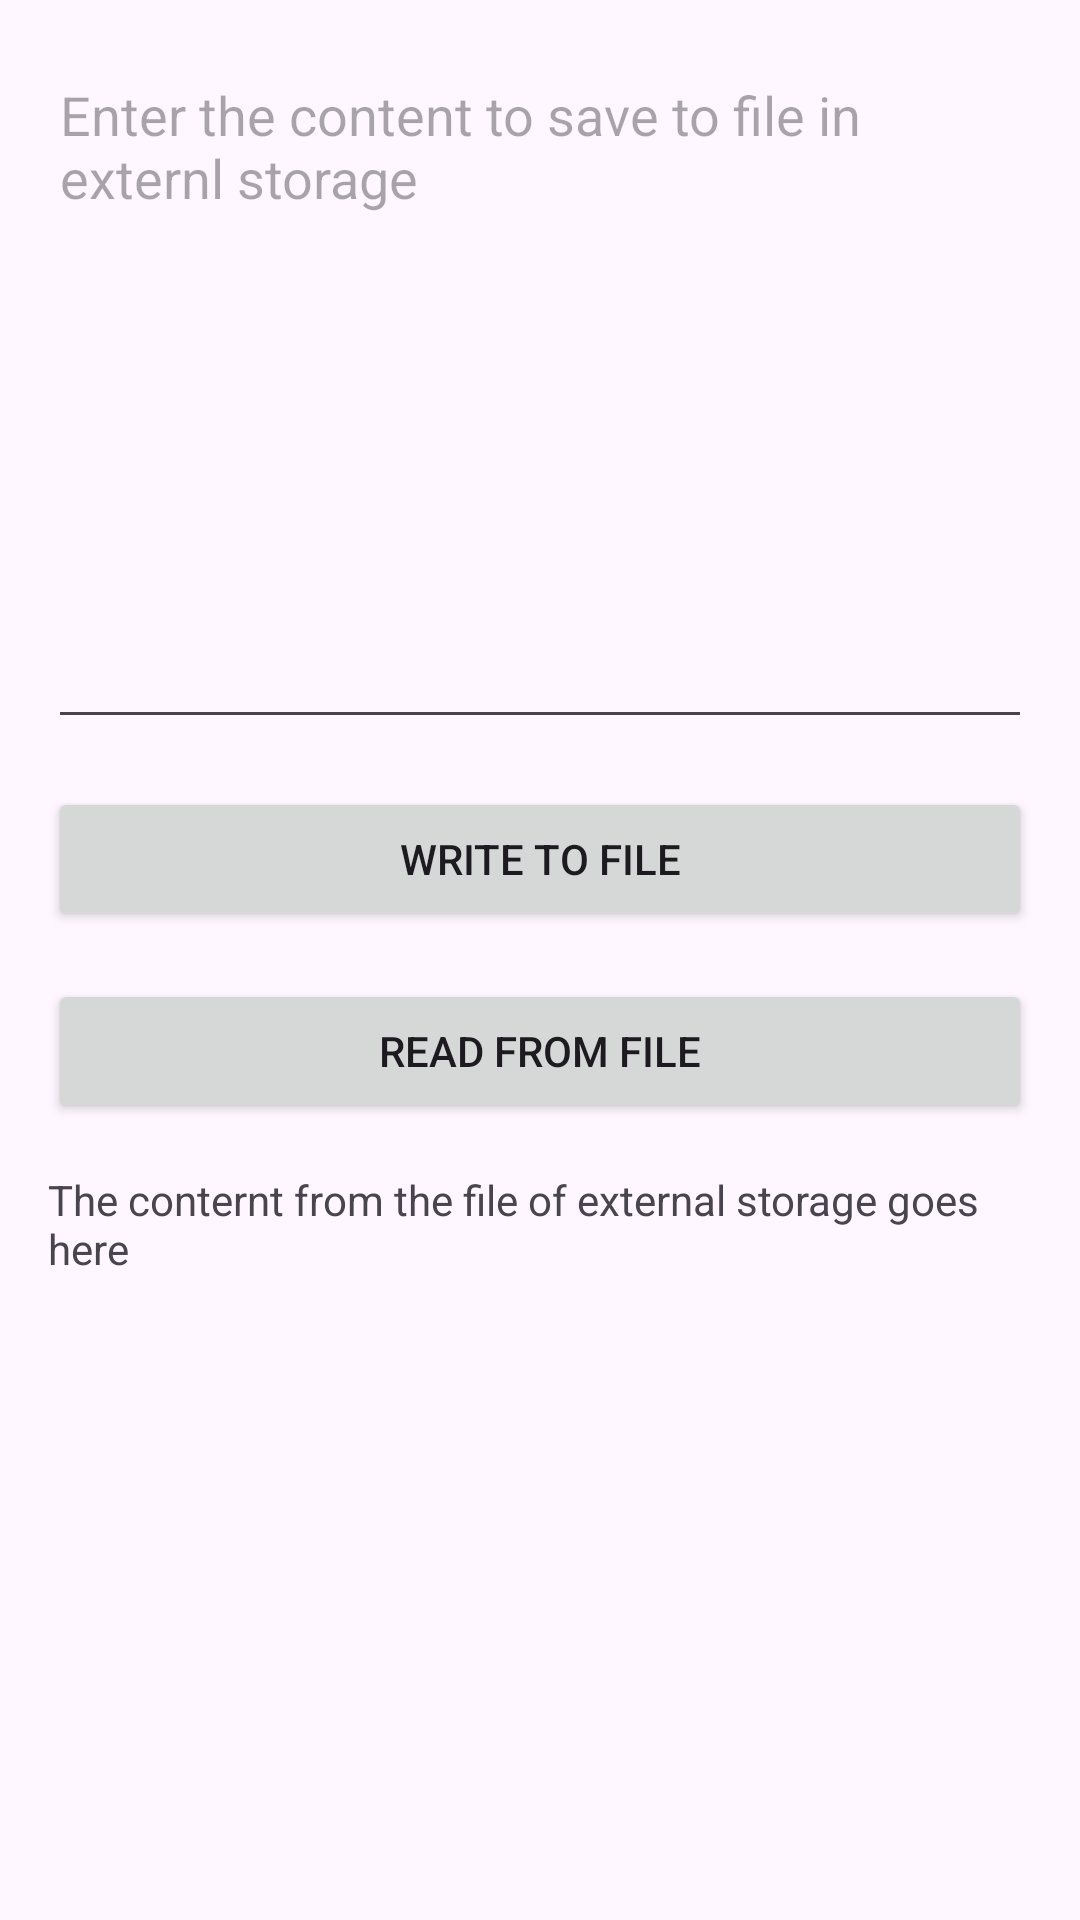

This screen was rendered from an Android layout file. Write that file and the resources it references.
<!-- AndroidManifest.xml: application theme Theme.ANDROIDDemos -->
<!-- res/layout/activity_files_with_external_storage.xml -->
<?xml version="1.0" encoding="utf-8"?>
<androidx.constraintlayout.widget.ConstraintLayout xmlns:android="http://schemas.android.com/apk/res/android"
    xmlns:app="http://schemas.android.com/apk/res-auto"
    xmlns:tools="http://schemas.android.com/tools"
    android:layout_width="match_parent"
    android:layout_height="match_parent"
    tools:context=".file_storage_demo.files_with_external_storage.FilesWithExternalStorage">

    <EditText
        android:id="@+id/etContentForFileInExternalStorage"
        android:layout_width="0dp"
        android:layout_height="wrap_content"
        android:layout_marginStart="16dp"
        android:layout_marginTop="16dp"
        android:layout_marginEnd="16dp"
        android:gravity="start"
        android:hint="Enter the content to save to file in externl storage"
        android:inputType="text|textMultiLine"
        android:isScrollContainer="true"
        android:minLines="10"
        app:layout_constraintEnd_toEndOf="parent"
        app:layout_constraintStart_toStartOf="parent"
        app:layout_constraintTop_toTopOf="parent" />

    <Button
        android:id="@+id/btnWriteToFileInExternalStorage"
        android:layout_width="0dp"
        android:layout_height="wrap_content"
        android:layout_marginStart="16dp"
        android:layout_marginTop="16dp"
        android:layout_marginEnd="16dp"
        android:text="Write to File"
        app:layout_constraintEnd_toEndOf="parent"
        app:layout_constraintStart_toStartOf="parent"
        app:layout_constraintTop_toBottomOf="@+id/etContentForFileInExternalStorage" />

    <Button
        android:id="@+id/btnReadFromFileOfExternalStorage"
        android:layout_width="0dp"
        android:layout_height="wrap_content"
        android:layout_marginStart="16dp"
        android:layout_marginTop="16dp"
        android:layout_marginEnd="16dp"
        android:text="Read from File"
        app:layout_constraintEnd_toEndOf="parent"
        app:layout_constraintStart_toStartOf="parent"
        app:layout_constraintTop_toBottomOf="@+id/btnWriteToFileInExternalStorage" />

    <ScrollView
        android:layout_width="0dp"
        android:layout_height="0dp"
        android:layout_marginStart="16dp"
        android:layout_marginTop="16dp"
        android:layout_marginEnd="16dp"
        app:layout_constraintBottom_toBottomOf="parent"
        app:layout_constraintEnd_toEndOf="parent"
        app:layout_constraintStart_toStartOf="parent"
        app:layout_constraintTop_toBottomOf="@+id/btnReadFromFileOfExternalStorage"
        app:layout_constraintVertical_bias="1.0">

        <LinearLayout
            android:layout_width="match_parent"
            android:layout_height="wrap_content"
            android:orientation="vertical">

            <TextView
                android:id="@+id/tvContentForFileInExternalStorage"
                android:layout_width="match_parent"
                android:layout_height="wrap_content"
                android:scrollbarAlwaysDrawVerticalTrack="true"
                android:scrollHorizontally="false"
                android:text="The conternt from the file of external storage goes here" />
        </LinearLayout>
    </ScrollView>
</androidx.constraintlayout.widget.ConstraintLayout>
<!-- resources referenced by this layout -->
<resources>
  <style name="Theme.ANDROIDDemos" parent="Theme.Material3.DayNight" />
</resources>
